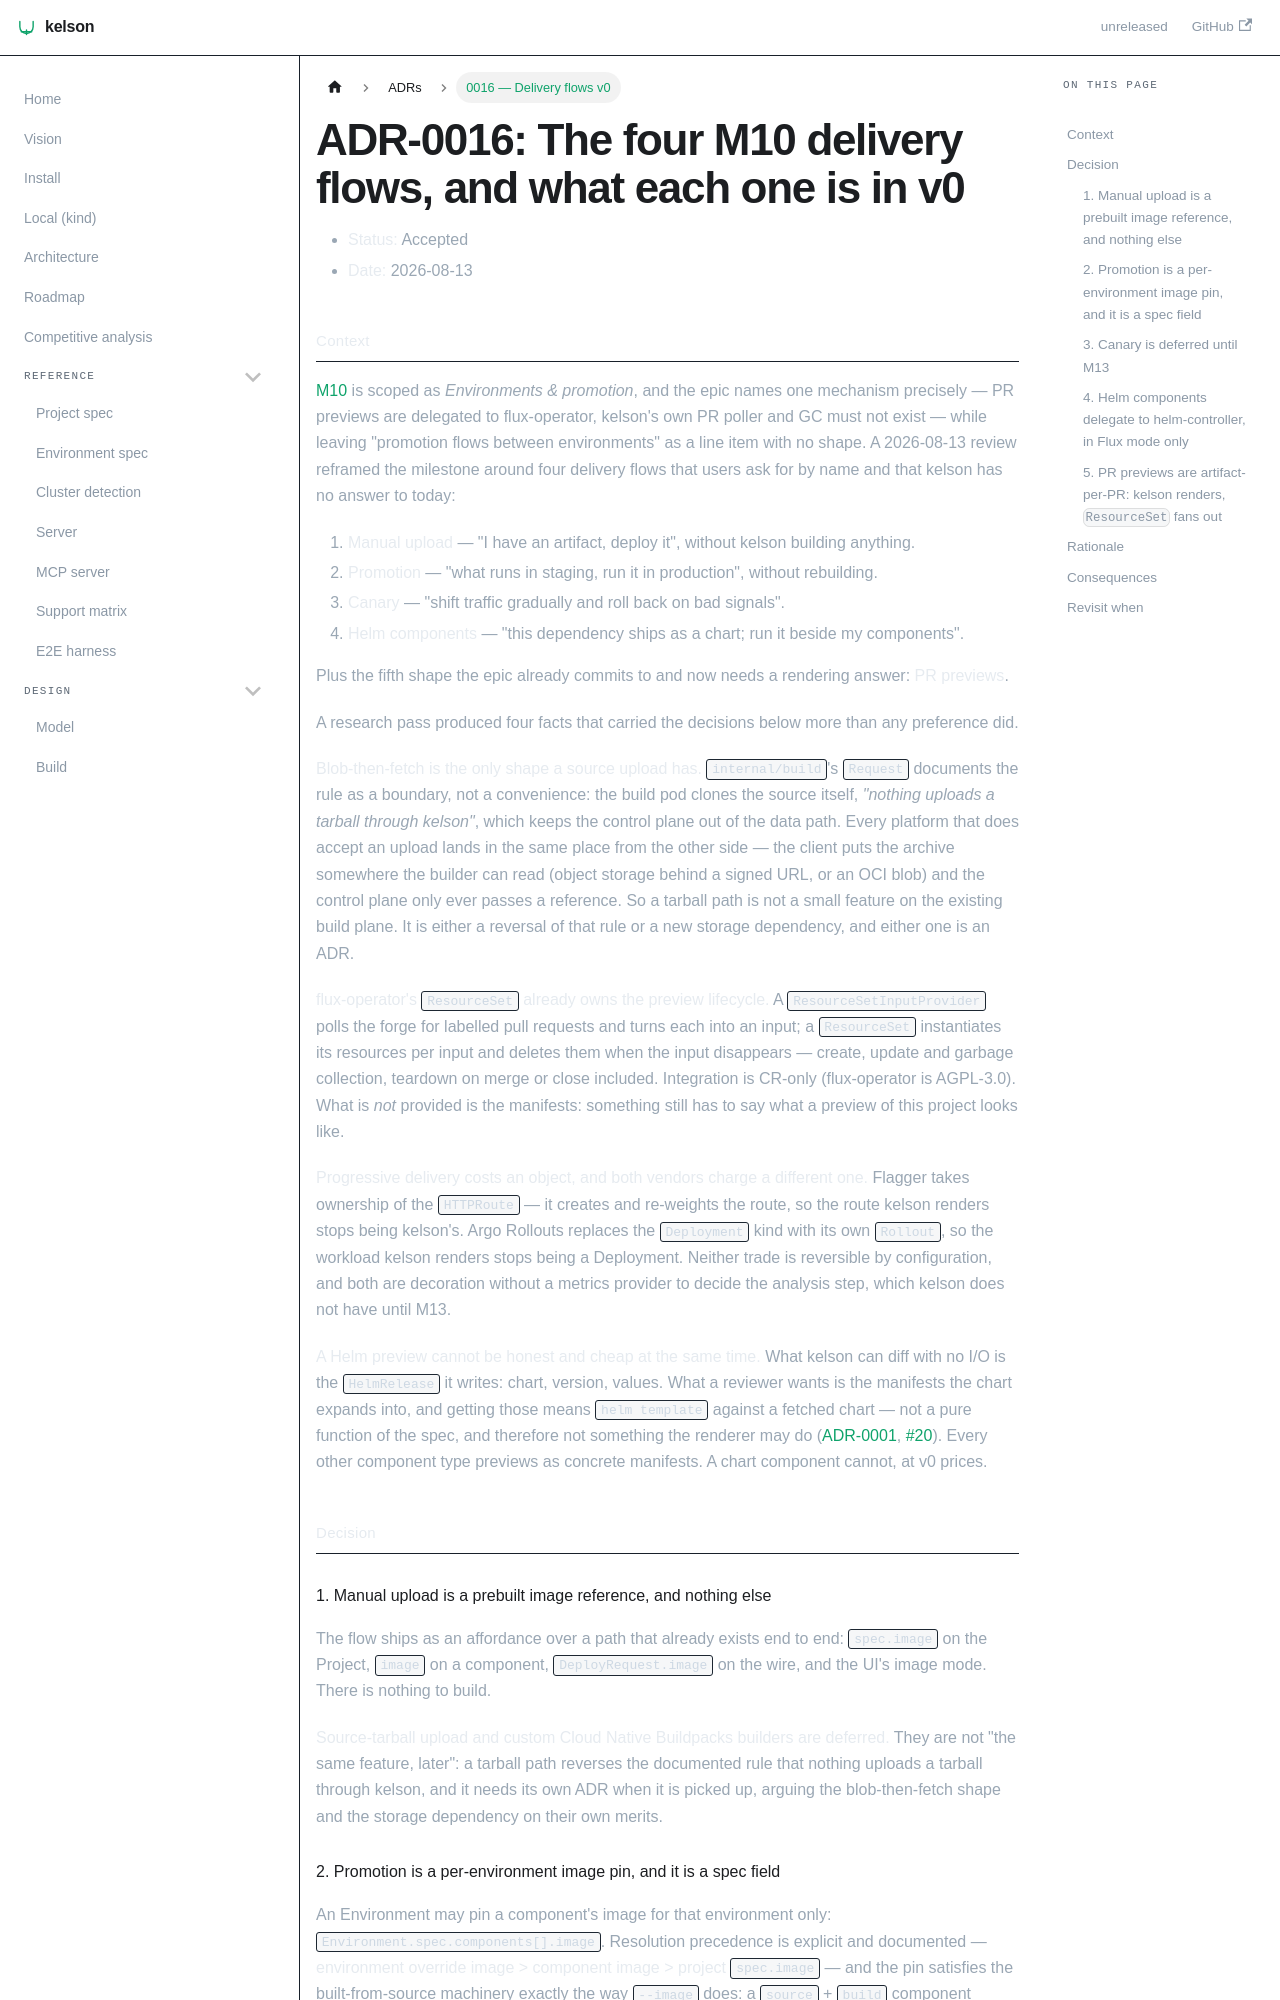

repository: dafrie/kelson · page: adr/0016-delivery-flows-v0/index.html · generator: docusaurus

# ADR-0016: The four M10 delivery flows, and what each one is in v0

- **Status:** Accepted
- **Date:** 2026-08-13

## Context

[M10](https://github.com/dafrie/kelson/issues/11) is scoped as *Environments & promotion*, and the
epic names one mechanism precisely — PR previews are delegated to flux-operator, kelson's own PR
poller and GC must not exist — while leaving "promotion flows between environments" as a line item
with no shape. A 2026-08-13 review reframed the milestone around four delivery flows that users ask
for by name and that kelson has no answer to today:

1. **Manual upload** — "I have an artifact, deploy it", without kelson building anything.
2. **Promotion** — "what runs in staging, run it in production", without rebuilding.
3. **Canary** — "shift traffic gradually and roll back on bad signals".
4. **Helm components** — "this dependency ships as a chart; run it beside my components".

Plus the fifth shape the epic already commits to and now needs a rendering answer: **PR previews**.

A research pass produced four facts that carried the decisions below more than any preference did.

**Blob-then-fetch is the only shape a source upload has.** `internal/build`'s `Request` documents the
rule as a boundary, not a convenience: the build pod clones the source itself, *"nothing uploads a
tarball through kelson"*, which keeps the control plane out of the data path. Every platform that does
accept an upload lands in the same place from the other side — the client puts the archive somewhere
the builder can read (object storage behind a signed URL, or an OCI blob) and the control plane only
ever passes a reference. So a tarball path is not a small feature on the existing build plane. It is
either a reversal of that rule or a new storage dependency, and either one is an ADR.

**flux-operator's `ResourceSet` already owns the preview lifecycle.** A `ResourceSetInputProvider`
polls the forge for labelled pull requests and turns each into an input; a `ResourceSet` instantiates
its resources per input and deletes them when the input disappears — create, update and garbage
collection, teardown on merge or close included. Integration is CR-only (flux-operator is AGPL-3.0).
What is *not* provided is the manifests: something still has to say what a preview of this project
looks like.

**Progressive delivery costs an object, and both vendors charge a different one.** Flagger takes
ownership of the `HTTPRoute` — it creates and re-weights the route, so the route kelson renders stops
being kelson's. Argo Rollouts replaces the `Deployment` kind with its own `Rollout`, so the workload
kelson renders stops being a Deployment. Neither trade is reversible by configuration, and both are
decoration without a metrics provider to decide the analysis step, which kelson does not have until
M13.

**A Helm preview cannot be honest and cheap at the same time.** What kelson can diff with no I/O is
the `HelmRelease` it writes: chart, version, values. What a reviewer wants is the manifests the chart
expands into, and getting those means `helm template` against a fetched chart — not a pure function of
the spec, and therefore not something the renderer may do
([ADR-0001](0001-hybrid-state-model.md), [#20](https://github.com/dafrie/kelson/issues/20)). Every
other component type previews as concrete manifests. A chart component cannot, at v0 prices.

## Decision

### 1. Manual upload is a prebuilt image reference, and nothing else

The flow ships as an affordance over a path that already exists end to end: `spec.image` on the
Project, `image` on a component, `DeployRequest.image` on the wire, and the UI's image mode. There is
nothing to build.

**Source-tarball upload and custom Cloud Native Buildpacks builders are deferred.** They are not "the
same feature, later": a tarball path reverses the documented rule that nothing uploads a tarball
through kelson, and it needs its own ADR when it is picked up, arguing the blob-then-fetch shape and
the storage dependency on their own merits.
